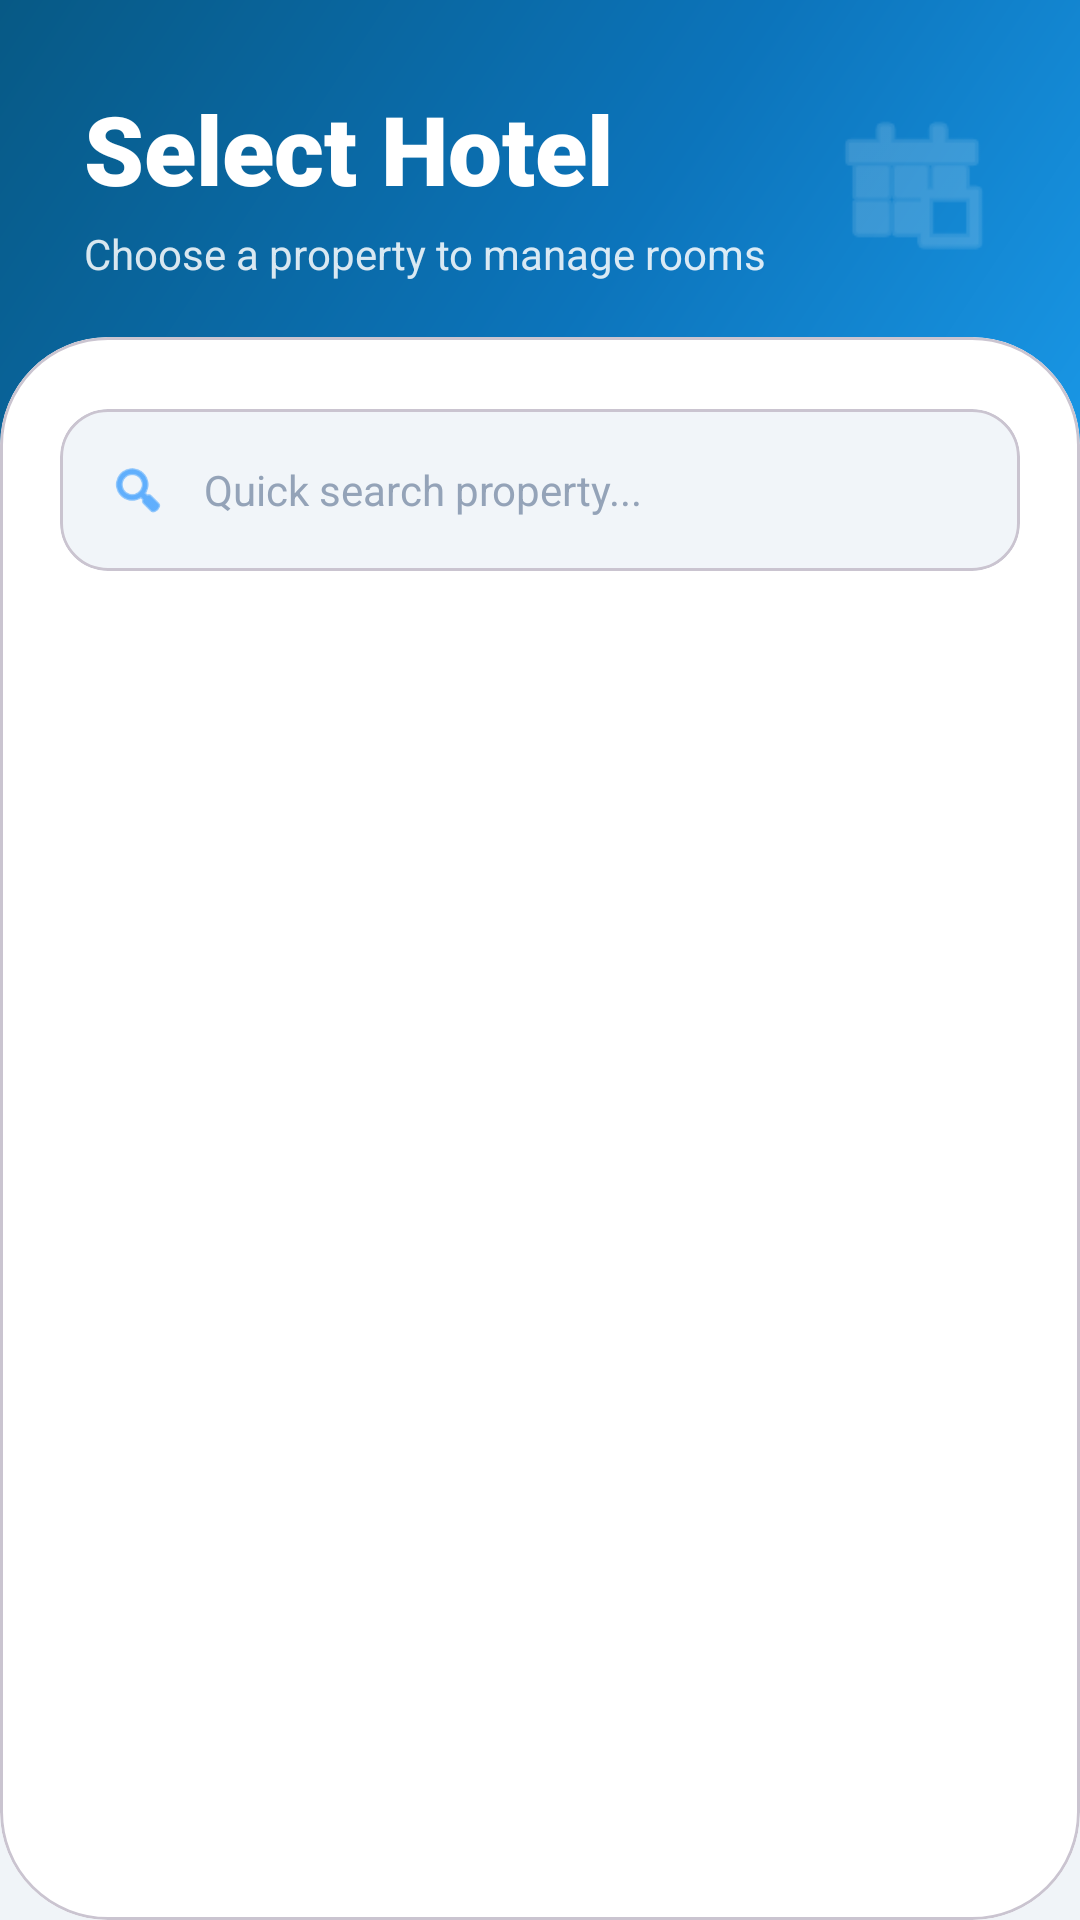

Reconstruct the res/layout file that produces this screen, plus the resources it refers to.
<!-- AndroidManifest.xml: application theme Theme.StaySwift -->
<!-- res/layout/activity_select_hotel_for_rooms.xml -->
<?xml version="1.0" encoding="utf-8"?>
<RelativeLayout xmlns:android="http://schemas.android.com/apk/res/android"
    xmlns:app="http://schemas.android.com/apk/res-auto"
    android:layout_width="match_parent"
    android:layout_height="match_parent"
    android:background="#F0F4F8">

    <View
        android:id="@+id/topHeader"
        android:layout_width="match_parent"
        android:layout_height="240dp"
        android:background="@drawable/bg_admin_header_mesh" />

    <RelativeLayout
        android:id="@+id/headerTextContainer"
        android:layout_width="match_parent"
        android:layout_height="wrap_content"
        android:padding="28dp">

        <LinearLayout
            android:layout_width="wrap_content"
            android:layout_height="wrap_content"
            android:layout_alignParentStart="true"
            android:layout_toStartOf="@id/headerIcon"
            android:orientation="vertical">

            <TextView
                android:id="@+id/tvTitle"
                android:layout_width="wrap_content"
                android:layout_height="wrap_content"
                android:fontFamily="sans-serif-black"
                android:text="Select Hotel"
                android:textColor="@android:color/white"
                android:textSize="32sp" />

            <TextView
                android:layout_width="wrap_content"
                android:layout_height="wrap_content"
                android:layout_marginTop="4dp"
                android:alpha="0.85"
                android:text="Choose a property to manage rooms"
                android:textColor="@android:color/white"
                android:textSize="14sp" />
        </LinearLayout>

        <ImageView
            android:id="@+id/headerIcon"
            android:layout_width="56dp"
            android:layout_height="56dp"
            android:layout_alignParentEnd="true"
            android:layout_centerVertical="true"
            android:alpha="0.3"
            android:src="@android:drawable/ic_menu_today"
            app:tint="@android:color/white" />
    </RelativeLayout>

    <com.google.android.material.card.MaterialCardView
        android:layout_width="match_parent"
        android:layout_height="match_parent"
        android:layout_below="@id/headerTextContainer"
        android:layout_marginTop="-10dp"
        app:cardBackgroundColor="@android:color/white"
        app:cardCornerRadius="36dp"
        app:cardElevation="0dp">

        <LinearLayout
            android:layout_width="match_parent"
            android:layout_height="match_parent"
            android:orientation="vertical"
            android:paddingHorizontal="20dp"
            android:paddingTop="24dp">

            <com.google.android.material.card.MaterialCardView
                android:layout_width="match_parent"
                android:layout_height="54dp"
                android:layout_marginBottom="16dp"
                app:cardBackgroundColor="#F1F5F9"
                app:cardCornerRadius="16dp"
                app:cardElevation="0dp">

                <LinearLayout
                    android:layout_width="match_parent"
                    android:layout_height="match_parent"
                    android:gravity="center_vertical"
                    android:paddingHorizontal="16dp">

                    <ImageView
                        android:layout_width="20dp"
                        android:layout_height="20dp"
                        android:src="@android:drawable/ic_menu_search"
                        app:tint="#0080FF" />

                    <EditText
                        android:id="@+id/etSearchHotels"
                        android:layout_width="match_parent"
                        android:layout_height="match_parent"
                        android:layout_marginStart="12dp"
                        android:background="@android:color/transparent"
                        android:hint="Quick search property..."
                        android:imeOptions="actionSearch"
                        android:inputType="text"
                        android:maxLines="1"
                        android:textColor="#1E293B"
                        android:textColorHint="#94A3B8"
                        android:textSize="14sp" />
                </LinearLayout>
            </com.google.android.material.card.MaterialCardView>

            <RelativeLayout
                android:layout_width="match_parent"
                android:layout_height="match_parent">

                <ProgressBar
                    android:id="@+id/progressHotelsForRooms"
                    android:layout_width="40dp"
                    android:layout_height="40dp"
                    android:layout_centerInParent="true"
                    android:indeterminateTint="#0080FF"
                    android:visibility="gone" />

                <LinearLayout
                    android:id="@+id/emptyContainer"
                    android:layout_width="wrap_content"
                    android:layout_height="wrap_content"
                    android:layout_centerInParent="true"
                    android:gravity="center"
                    android:orientation="vertical"
                    android:visibility="gone">

                    <ImageView
                        android:layout_width="80dp"
                        android:layout_height="80dp"
                        android:alpha="0.2"
                        android:src="@android:drawable/ic_menu_close_clear_cancel" />

                    <TextView
                        android:id="@+id/tvEmptyHotelsForRooms"
                        android:layout_width="wrap_content"
                        android:layout_height="wrap_content"
                        android:layout_marginTop="12dp"
                        android:fontFamily="sans-serif-medium"
                        android:text="No hotels found"
                        android:textColor="#94A3B8"
                        android:textSize="16sp" />
                </LinearLayout>

                <androidx.recyclerview.widget.RecyclerView
                    android:id="@+id/rvHotelsForRooms"
                    android:layout_width="match_parent"
                    android:layout_height="match_parent"
                    android:clipToPadding="false"
                    android:paddingBottom="24dp"
                    android:scrollbars="none" />

            </RelativeLayout>
        </LinearLayout>
    </com.google.android.material.card.MaterialCardView>
</RelativeLayout>
<!-- resources referenced by this layout -->
<resources>
  <!-- drawable bg_admin_header_mesh (drawable) -->
  <shape xmlns:android="http://schemas.android.com/apk/res/android">
      <gradient
          android:angle="135"
          android:startColor="#1DA1F2"
          android:centerColor="#0C74BB"
          android:endColor="#075985"
          android:type="linear" />
      <corners android:bottomLeftRadius="48dp" android:bottomRightRadius="48dp" />
  </shape>
  <style name="Theme.StaySwift" parent="Theme.Material3.Light.NoActionBar">
          <item name="colorPrimary">@color/primaryBlue</item>
          <item name="colorOnPrimary">@android:color/white</item>
          <item name="colorPrimaryContainer">@color/primaryBlueDark</item>
          <item name="android:statusBarColor">@color/primaryBlueDark</item>
          <item name="android:navigationBarColor">@color/backgroundWhite</item>
          <item name="android:windowBackground">@color/backgroundWhite</item>
          <item name="android:textColorPrimary">@color/textPrimary</item>
          <item name="android:textColorSecondary">@color/textSecondary</item>
      </style>
  <color name="primaryBlue">#1DA1F2</color>
  <color name="primaryBlueDark">#0D8AE5</color>
  <color name="backgroundWhite">#FFFFFF</color>
  <color name="textPrimary">#1F2937</color>
  <color name="textSecondary">#6B7280</color>
</resources>
